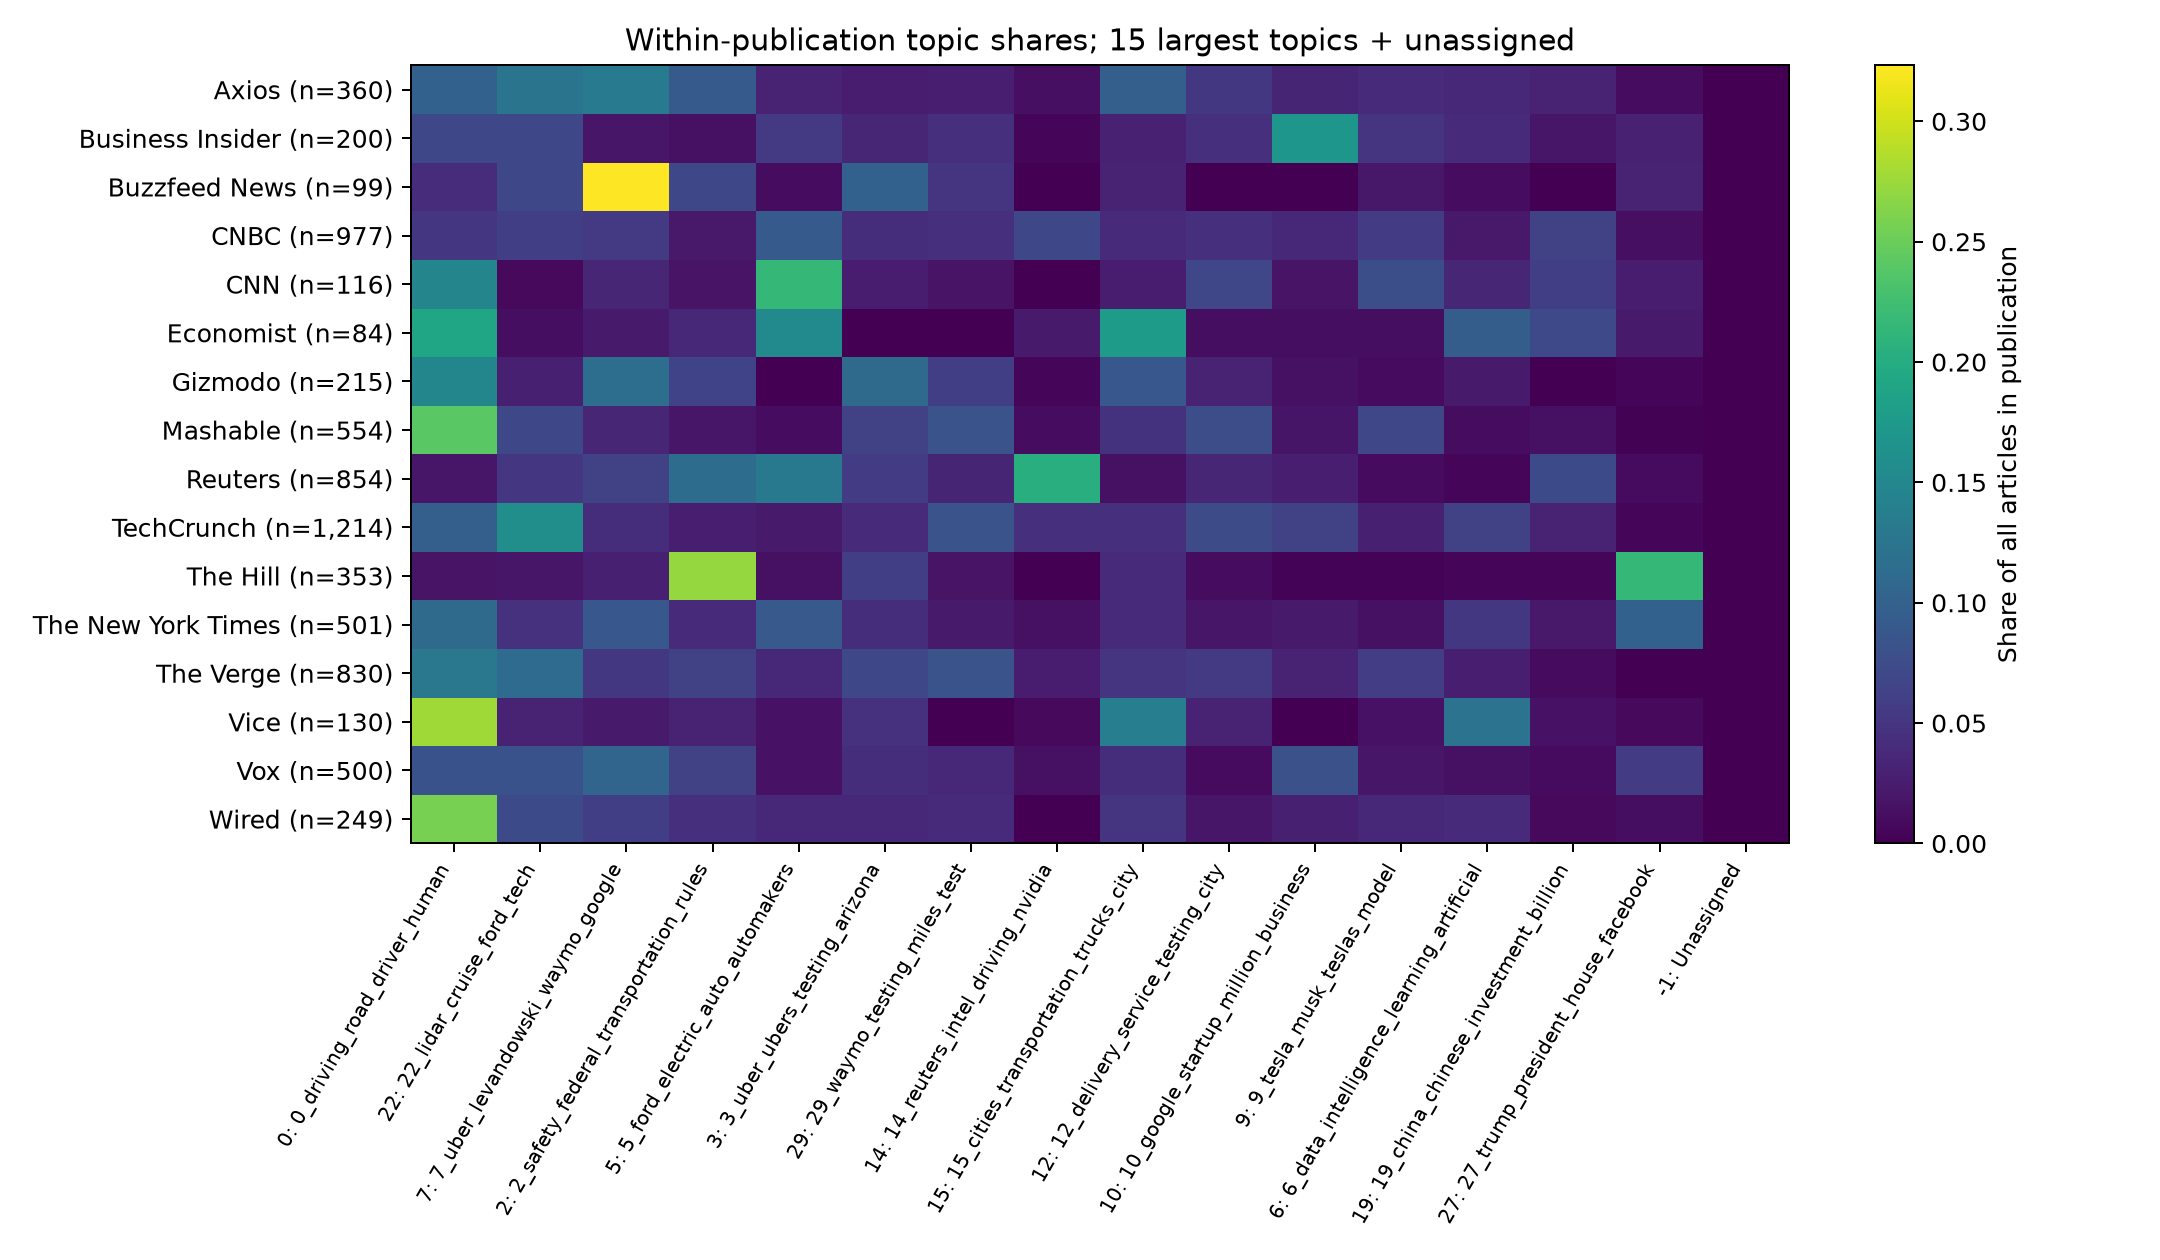

The file beside this chart, header and first rows:
publication, -1, 0, 1, 2, 3, 4, 5, 6, 7, 8, 9, 10, 11, 12, 13, 14, 15, 16, 17, 18, 19, 20, 21
Axios, 0.0, 0.1, 0.005556, 0.09167, 0.025, 0.008333, 0.03056, 0.03611, 0.1333, 0.0, 0.03889, 0.03333, 0.0, 0.05278, 0.0, 0.01389, 0.09722, 0.0, 0.01111, 0.01389, 0.03056, 0.002778, 0.01389
Business Insider, 0.0, 0.07, 0.0, 0.015, 0.035, 0.0, 0.055, 0.04, 0.02, 0.005, 0.05, 0.17, 0.005, 0.045, 0.005, 0.005, 0.03, 0.01, 0.05, 0.01, 0.02, 0.005, 0.045
Buzzfeed News, 0.0, 0.0404, 0.0, 0.07071, 0.101, 0.0, 0.0101, 0.0101, 0.3232, 0.0, 0.0202, 0.0, 0.0, 0.0, 0.0101, 0.0, 0.0303, 0.0, 0.06061, 0.09091, 0.0, 0.0, 0.0101
CNBC, 0.0, 0.05118, 0.007165, 0.02252, 0.04197, 0.0, 0.0911, 0.02149, 0.05527, 0.0, 0.05732, 0.03582, 0.008188, 0.04299, 0.02047, 0.0696, 0.03992, 0.001024, 0.04197, 0.01535, 0.06244, 0.002047, 0.09621
CNN, 0.0, 0.1466, 0.0, 0.01724, 0.02586, 0.0, 0.2155, 0.03448, 0.03448, 0.0, 0.07759, 0.01724, 0.0, 0.06897, 0.01724, 0.0, 0.02586, 0.008621, 0.0431, 0.008621, 0.06034, 0.008621, 0.03448
Economist, 0.0, 0.1905, 0.0119, 0.03571, 0.0, 0.0, 0.1548, 0.09524, 0.02381, 0.0, 0.0119, 0.0119, 0.0, 0.0119, 0.0119, 0.02381, 0.1786, 0.0119, 0.0, 0.03571, 0.07143, 0.0, 0.03571
Fox News, 0.0, 0.1739, 0.0, 0.0, 0.2174, 0.0, 0.08696, 0.0, 0.0, 0.0, 0.0, 0.0, 0.0, 0.04348, 0.08696, 0.0, 0.0, 0.04348, 0.08696, 0.0, 0.0, 0.0, 0.0
Gizmodo, 0.0, 0.1488, 0.0, 0.06512, 0.1116, 0.0, 0.0, 0.02326, 0.1163, 0.004651, 0.009302, 0.01395, 0.0, 0.03256, 0.004651, 0.004651, 0.08837, 0.0186, 0.05581, 0.03256, 0.0, 0.009302, 0.0186
Hyperallergic, 0.0, 0.0, 0.0, 0.0, 0.0, 0.0, 0.0, 1.0, 0.0, 0.0, 0.0, 0.0, 0.0, 0.0, 0.0, 0.0, 0.0, 0.0, 0.0, 0.0, 0.0, 0.0, 0.0
Mashable, 0.0, 0.2401, 0.001805, 0.01986, 0.06318, 0.0, 0.01083, 0.01083, 0.0343, 0.00361, 0.06859, 0.01805, 0.0, 0.07581, 0.00722, 0.01083, 0.04693, 0.01083, 0.03069, 0.01083, 0.01444, 0.00361, 0.001805
New Republic, 0.0, 0.1429, 0.1429, 0.0, 0.2857, 0.0, 0.0, 0.0, 0.0, 0.0, 0.0, 0.0, 0.0, 0.0, 0.0, 0.0, 0.1429, 0.1429, 0.0, 0.0, 0.0, 0.0, 0.0
New Yorker, 0.0, 0.0, 0.0, 0.0, 0.0, 0.0, 0.0, 0.1111, 0.1111, 0.0, 0.0, 0.1111, 0.0, 0.0, 0.0, 0.0, 0.0, 0.2222, 0.0, 0.2222, 0.0, 0.0, 0.0
People, 0.0, 0.3333, 0.0, 0.0, 0.3333, 0.0, 0.0, 0.0, 0.1667, 0.0, 0.0, 0.0, 0.0, 0.1667, 0.0, 0.0, 0.0, 0.0, 0.0, 0.0, 0.0, 0.0, 0.0
Politico, 0.0, 0.0, 0.0, 0.6667, 0.1111, 0.0, 0.0, 0.0, 0.0, 0.0, 0.0, 0.0, 0.0, 0.0, 0.0, 0.0, 0.0, 0.0, 0.0, 0.1111, 0.0, 0.0, 0.0
Refinery 29, 0.0, 0.75, 0.0, 0.0, 0.0, 0.0, 0.0, 0.0, 0.0, 0.0, 0.0, 0.0, 0.0, 0.0, 0.0, 0.0, 0.0, 0.0, 0.0, 0.25, 0.0, 0.0, 0.0
Reuters, 0.0, 0.01991, 0.004684, 0.1148, 0.05738, 0.0, 0.1311, 0.005855, 0.06323, 0.0, 0.009368, 0.02693, 0.0, 0.03513, 0.02342, 0.2026, 0.01405, 0.001171, 0.03044, 0.01171, 0.0726, 0.001171, 0.0363
TechCrunch, 0.0, 0.09802, 0.001647, 0.02718, 0.03954, 0.0, 0.02389, 0.06425, 0.04201, 0.005766, 0.02801, 0.06425, 0.0, 0.07496, 0.002471, 0.0453, 0.04448, 0.005766, 0.01153, 0.007414, 0.03048, 0.00659, 0.009061
The Hill, 0.0, 0.017, 0.002833, 0.272, 0.05949, 0.204, 0.01416, 0.005666, 0.02833, 0.0, 0.002833, 0.002833, 0.0, 0.01133, 0.0, 0.0, 0.03966, 0.0, 0.02266, 0.01133, 0.005666, 0.002833, 0.0
The New York Times, 0.0, 0.1118, 0.005988, 0.03992, 0.04192, 0.001996, 0.08982, 0.0519, 0.08782, 0.003992, 0.01397, 0.02395, 0.001996, 0.01996, 0.01597, 0.01397, 0.03992, 0.08982, 0.03393, 0.02794, 0.02196, 0.001996, 0.02595
The Verge, 0.0, 0.1289, 0.0, 0.06265, 0.06988, 0.0, 0.03735, 0.02771, 0.05181, 0.001205, 0.05904, 0.03133, 0.001205, 0.05542, 0.0, 0.02651, 0.04819, 0.01084, 0.02169, 0.01084, 0.009639, 0.003614, 0.006024
Vice, 0.0, 0.2769, 0.007692, 0.03077, 0.04615, 0.0, 0.01538, 0.1231, 0.02308, 0.0, 0.01538, 0.0, 0.0, 0.03077, 0.0, 0.007692, 0.1385, 0.02308, 0.02308, 0.01538, 0.01538, 0.0, 0.01538
Vice News, 0.0, 0.07407, 0.0, 0.0, 0.2593, 0.0, 0.0, 0.0, 0.07407, 0.03704, 0.03704, 0.03704, 0.0, 0.0, 0.0, 0.0, 0.03704, 0.0, 0.0, 0.2222, 0.0, 0.03704, 0.0
Vox, 0.0, 0.082, 0.012, 0.062, 0.042, 0.0, 0.016, 0.014, 0.106, 0.0, 0.02, 0.08, 0.0, 0.01, 0.0, 0.014, 0.042, 0.022, 0.016, 0.026, 0.01, 0.022, 0.012
Washington Post, 0.0, 0.4, 0.0, 0.0, 0.0, 0.0, 0.1, 0.0, 0.0, 0.0, 0.0, 0.0, 0.0, 0.0, 0.0, 0.0, 0.1, 0.0, 0.0, 0.0, 0.0, 0.0, 0.0
Wired, 0.0, 0.257, 0.0, 0.04418, 0.03614, 0.0, 0.03614, 0.04016, 0.06024, 0.01205, 0.03614, 0.02811, 0.0, 0.02008, 0.004016, 0.0, 0.04819, 0.1325, 0.02811, 0.004016, 0.008032, 0.004016, 0.0
